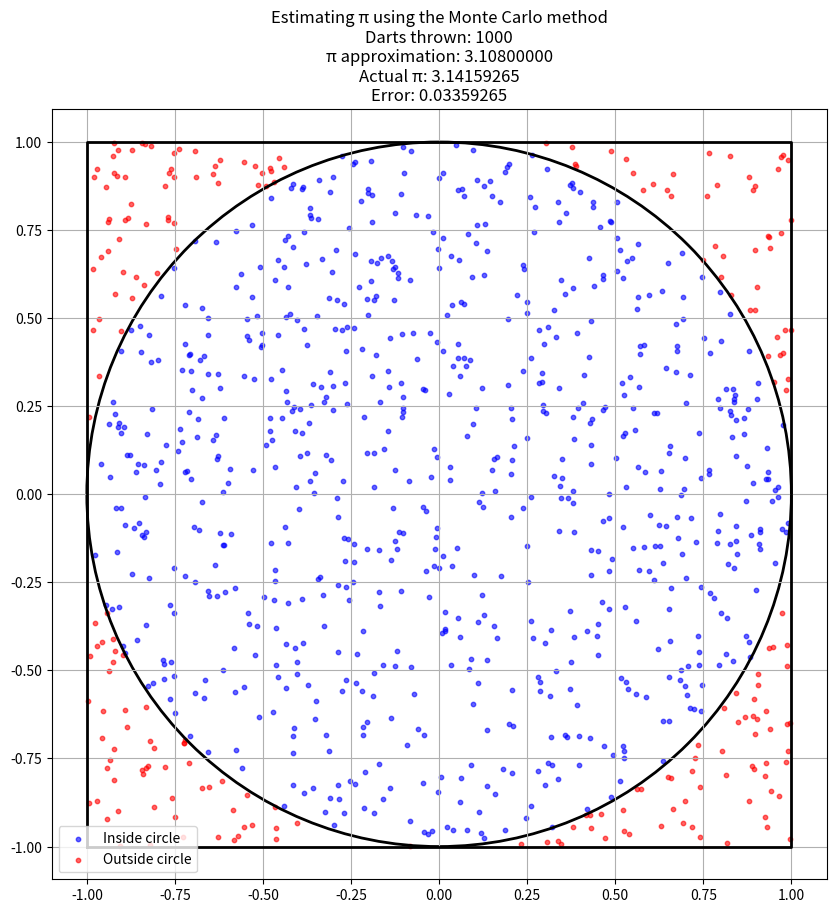

The script that saved this image:
import random
import math
import matplotlib
import matplotlib.pyplot as plt
from time import time

def calculate_pi(num_darts):
    """
    Calculate an approximation of pi using the Monte Carlo method.
    
    Args:
        num_darts: Number of random darts to throw
        
    Returns:
        Approximation of pi and the points for visualization
    """
    inside_circle = 0
    circle_points = []
    square_points = []
    
    # Throw random darts
    for _ in range(num_darts):
        # Generate random coordinates between -1 and 1
        x = random.uniform(-1, 1)
        y = random.uniform(-1, 1)
        
        # Calculate distance from origin (0,0)
        distance = x**2 + y**2
        
        # Check if the dart landed inside the circle
        if distance <= 1:
            inside_circle += 1
            circle_points.append((x, y))
        else:
            square_points.append((x, y))
    
    # Calculate pi: Area of circle = pi * r^2, Area of square = (2r)^2 = 4r^2
    # So pi = 4 * (area of circle / area of square) = 4 * (darts in circle / total darts)
    pi_approximation = 4 * inside_circle / num_darts
    
    return pi_approximation, circle_points, square_points

def visualize_darts(circle_points, square_points, pi_approx, num_darts):
    """
    Visualize the dart throws and the resulting approximation of pi.
    """
    plt.figure(figsize=(10, 10))
    
    # Plot circle points in blue
    circle_x = [p[0] for p in circle_points]
    circle_y = [p[1] for p in circle_points]
    plt.scatter(circle_x, circle_y, color='blue', s=10, alpha=0.6, label='Inside circle')
    
    # Plot square points in red
    square_x = [p[0] for p in square_points]
    square_y = [p[1] for p in square_points]
    plt.scatter(square_x, square_y, color='red', s=10, alpha=0.6, label='Outside circle')
    
    # Draw the circle
    circle = plt.Circle((0, 0), 1, fill=False, color='black', linewidth=2)
    plt.gca().add_patch(circle)
    
    # Draw the square
    plt.plot([-1, 1, 1, -1, -1], [-1, -1, 1, 1, -1], 'black', linewidth=2)
    
    plt.axis('equal')
    plt.grid(True)
    plt.title(f'Estimating π using the Monte Carlo method\n'
              f'Darts thrown: {num_darts}\n'
              f'π approximation: {pi_approx:.8f}\n'
              f'Actual π: {math.pi:.8f}\n'
              f'Error: {abs(pi_approx - math.pi):.8f}', fontsize=12)
    plt.legend()
    plt.savefig('monte_carlo_pi.png')
    plt.show()

def run_simulation(num_darts=10000, visualize=True, sample_size=1000):
    """
    Run the Monte Carlo simulation with the specified number of darts.
    
    Args:
        num_darts: Total number of darts to throw
        visualize: Whether to create a visualization
        sample_size: Number of points to plot (for performance reasons)
    """
    start_time = time()
    
    pi_approx, circle_points, square_points = calculate_pi(num_darts)
    
    end_time = time()

    duration = end_time - start_time
    
    print(f"Number of darts: {num_darts}")
    print(f"π approximation: {pi_approx:.8f}")
    print(f"Actual π value : {math.pi:.8f}")
    print(f"Error          : {abs(pi_approx - math.pi):.8f}")
    print(f"Execution time : {duration:.4f} seconds")
    
    if visualize:
        # If there are many points, sample a subset for visualization
        if len(circle_points) > sample_size:
            circle_sample = random.sample(circle_points, min(sample_size, len(circle_points)))
            square_sample = random.sample(square_points, min(sample_size, len(square_points)))
            visualize_darts(circle_sample, square_sample, pi_approx, num_darts)
        else:
            visualize_darts(circle_points, square_points, pi_approx, num_darts)

if __name__ == "__main__":
    # Uncomment different dart counts to see how accuracy improves
    run_simulation(1000)    # Try with 1,000 darts
    # run_simulation(10000)   # Try with 10,000 darts
    # run_simulation(100000)  # Try with 100,000 darts
    # run_simulation(1000000, visualize=False)  # Try with 1,000,000 darts (no visualization)